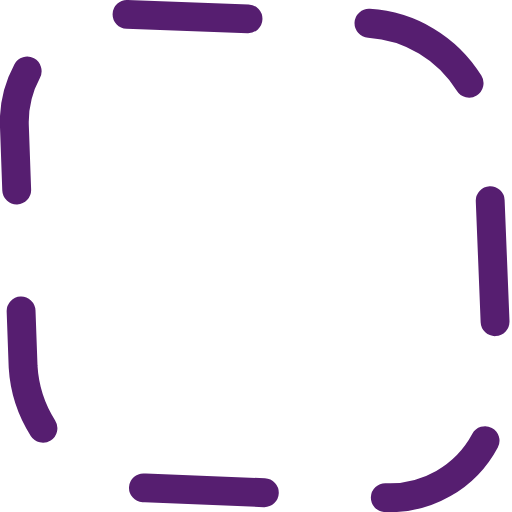
t = 0.00 s
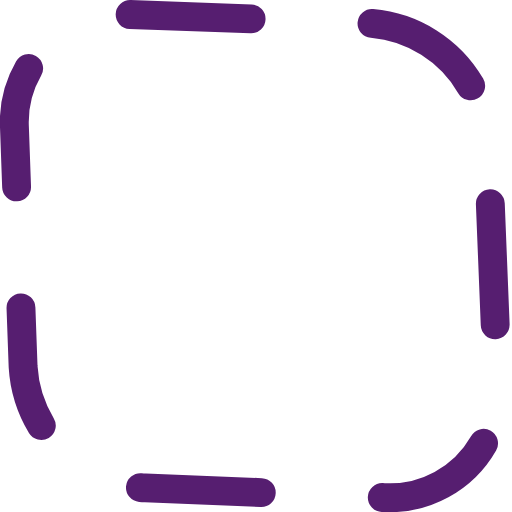
t = 1.25 s
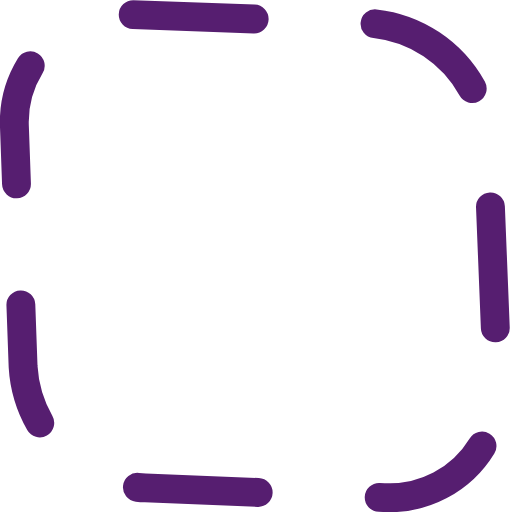
t = 2.50 s
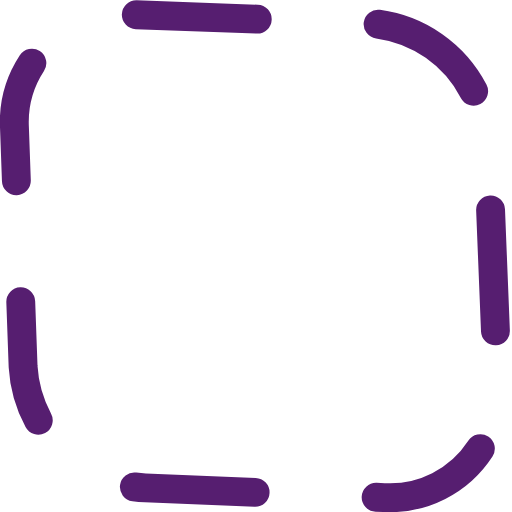
t = 3.75 s

The animated SVG that drew these frames (rendered in a browser with its animation timeline set to each time). Animation: 1 CSS @keyframes rule; one cycle of 5.00 s, repeats indefinitely.

<svg xmlns="http://www.w3.org/2000/svg" viewBox="0 0 53.2 53.2">
  <defs>
    <style>
      .a {
        fill:none;
        stroke:#561e70;
        stroke-linecap:round;
        stroke-miterlimit:10;
        stroke-width:3px;
        stroke-dasharray:12.58 12.58;
        animation: dash 5s linear infinite;
      }

      @keyframes dash {
        to {
          stroke-dashoffset: 200;
        }
      }
    </style>
  </defs>
  <title>Asset 18</title>
  <path class="a" d="M13.2,1.5l24.9.9A13.2,13.2,0,0,1,50.7,15l1,24.9A11.2,11.2,0,0,1,39.9,51.7l-24.8-1A13.4,13.4,0,0,1,2.4,38.1L1.5,13.2A11.2,11.2,0,0,1,13.2,1.5Z"/>
</svg>
